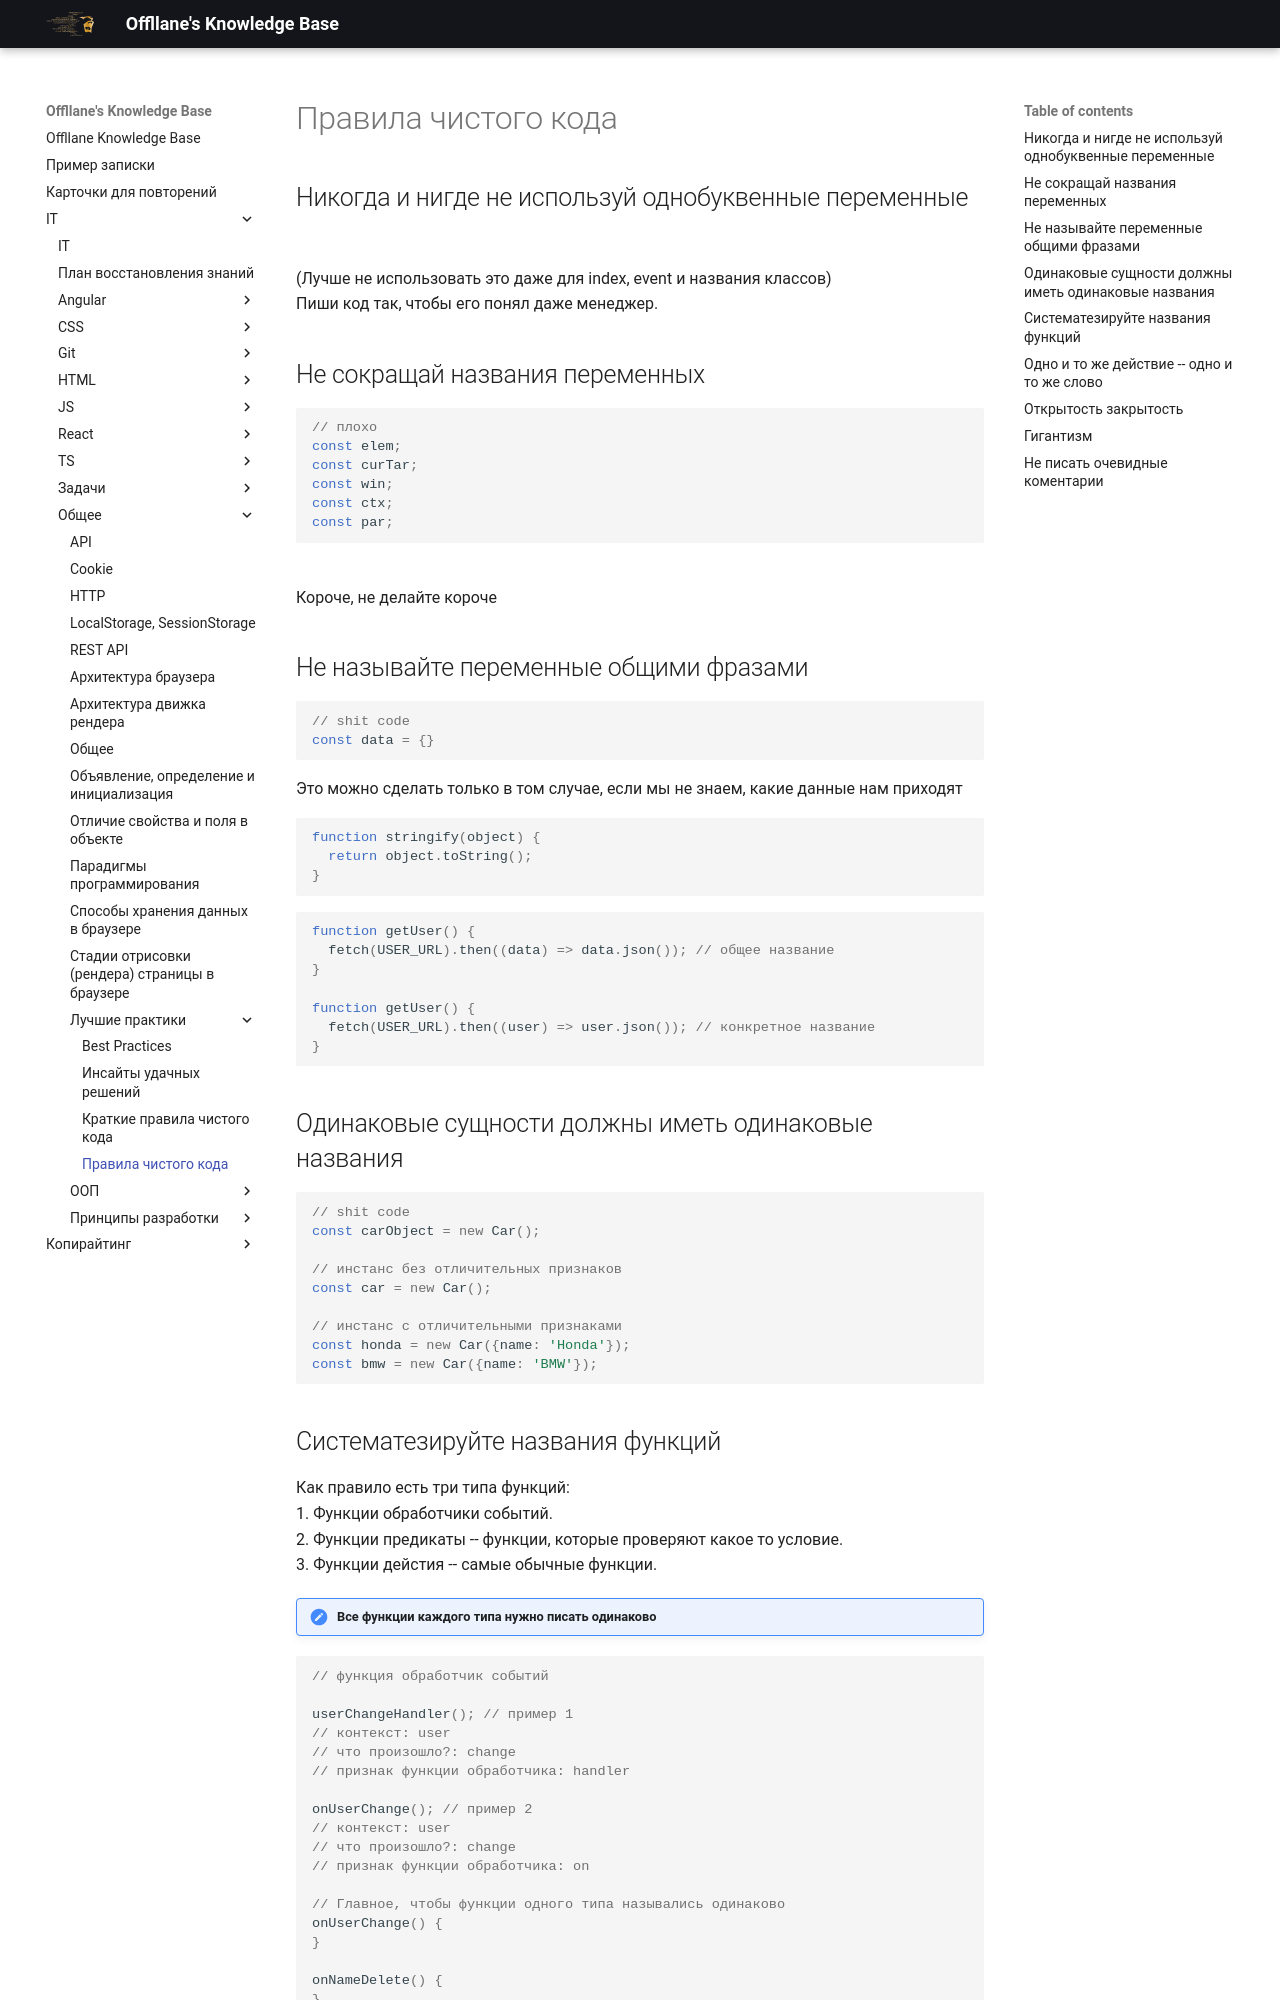

repository: Offllane/PublishedKnowledgeBase · page: IT/Общее/Лучшие практики/Правила чистого кода/index.html · generator: mkdocs

---

reviews:
- date: 2026-06-05T09:57:39.024+00:00
  rating: 3

---
## Никогда и нигде не используй однобуквенные переменные
(Лучше не использовать это даже для index, event и названия классов)
Пиши код так, чтобы его понял даже менеджер.
## Не сокращай названия переменных
```js
// плохо
const elem;  
const curTar;  
const win;  
const ctx;  
const par;
```
Короче, не делайте короче
## Не называйте переменные общими фразами
```js
// shit code  
const data = {}
```

Это можно сделать только в том случае, если мы не знаем, какие данные нам приходят
```js
function stringify(object) {  
  return object.toString();  
}
```

```js
function getUser() {  
  fetch(USER_URL).then((data) => data.json()); // общее название  
}  
  
function getUser() {  
  fetch(USER_URL).then((user) => user.json()); // конкретное название  
}
```
## Одинаковые сущности должны иметь одинаковые названия
```js
// shit code  
const carObject = new Car();  
  
// инстанс без отличительных признаков  
const car = new Car();  
  
// инстанс c отличительными признаками  
const honda = new Car({name: 'Honda'});  
const bmw = new Car({name: 'BMW'});
```
